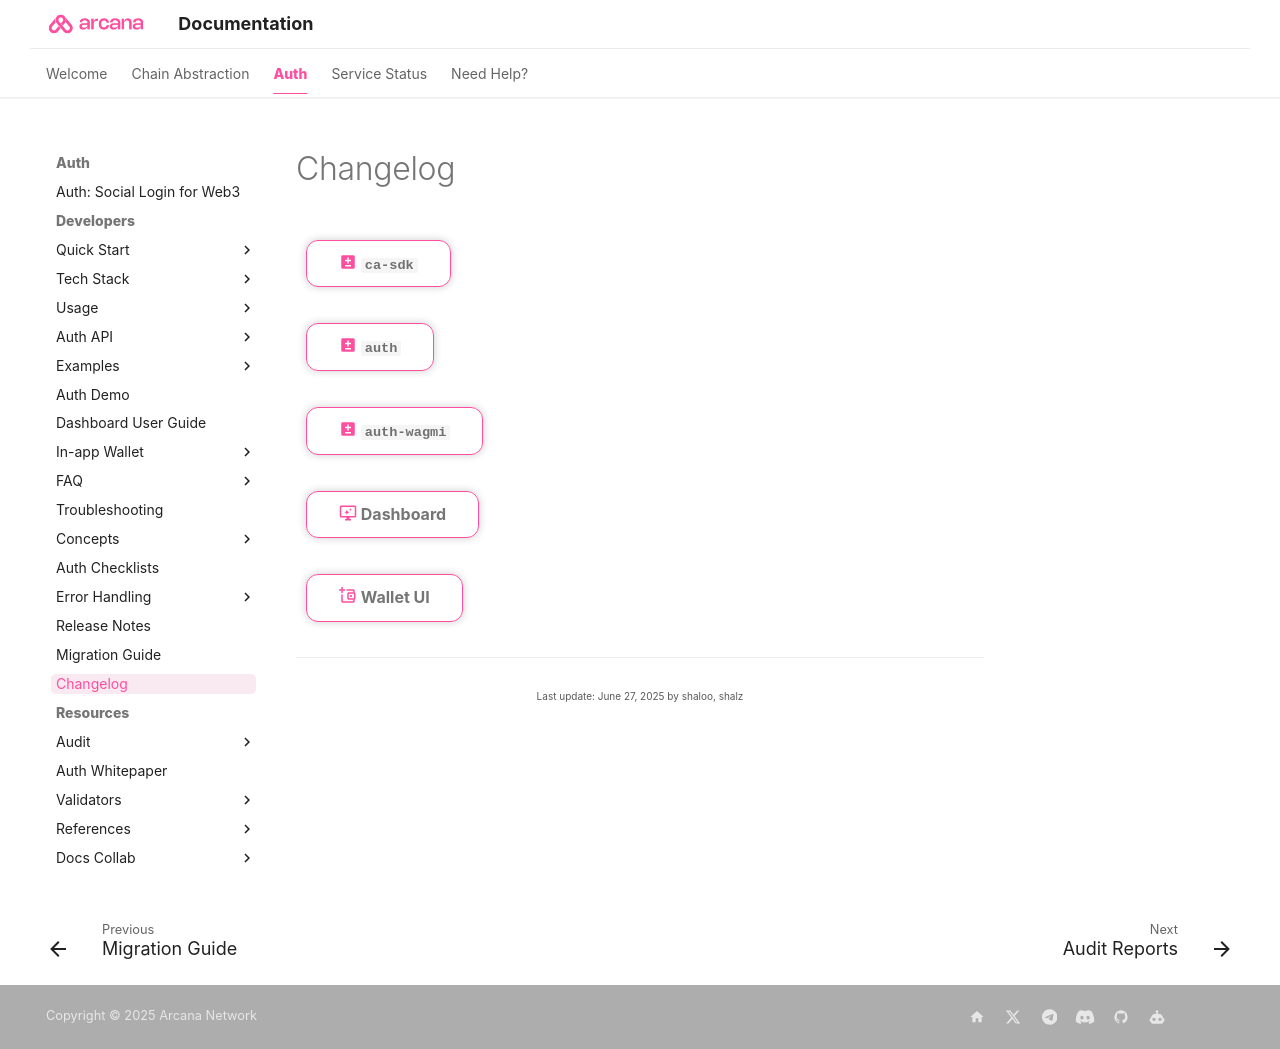

repository: shaloo/docs.arcana · page: changelog/index.html · generator: mkdocs

---
alias: index-changelog
title: 'Arcana Auth Changelog'
description: 'GitHub commit details listing all the changes in various Arcana Auth components.'
arcana:
  root_rel_path: ..
timetoread: False
---

# Changelog

[ :material-plus-minus-box:{ .icon-color } `{{config.extra.arcana.ca_sdk_pkg_name}}`](https://github.com/arcana-network/ca-sdk/releases/tag/v{{config.extra.arcana.latest_ca_sdk_version}}){ .md-button }

[ :material-plus-minus-box:{ .icon-color } `{{config.extra.arcana.auth_sdk_pkg_name}}`](https://github.com/arcana-network/auth/releases/tag/v{{config.extra.arcana.latest_version}}){ .md-button }

[ :material-plus-minus-box:{ .icon-color } `{{config.extra.arcana.wagmi_sdk_pkg_name}}`](https://github.com/arcana-network/auth-wagmi/releases/tag/v{{config.extra.arcana.latest_auth_wagmi_sdk_version}}){ .md-button }

[ :material-monitor-shimmer:{ .icon-color } Dashboard](https://github.com/arcana-network/developer-dashboard/releases/tag/v{{config.extra.arcana.latest_version_dashboard}}){ .md-button }

[ :material-wallet-plus-outline:{ .icon-color } Wallet UI](https://github.com/arcana-network/wallet-ui/releases/tag/{{config.extra.arcana.latest_version_wallet_ui}}){ .md-button }
